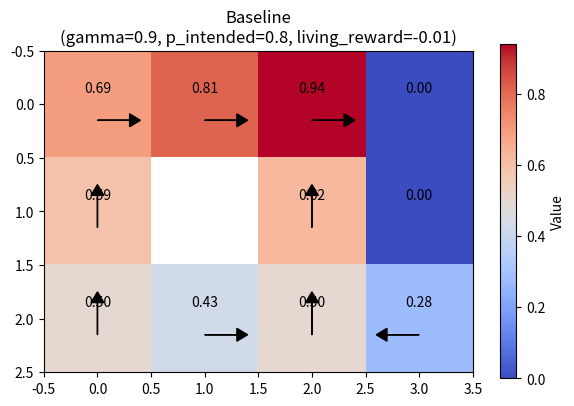
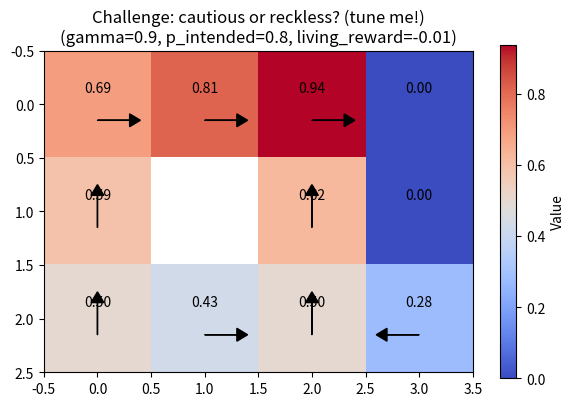

Recreate these plots in Python, in order.
import numpy as np
import matplotlib.pyplot as plt

# Grid world setup: 3 rows x 4 cols
rows, cols = 3, 4

# Special states
invalid = (1, 1)   # wall / obstacle
trap = (1, 3)      # negative terminal
goal = (0, 3)      # positive terminal

theta = 0.0001     # convergence threshold
actions = [(-1, 0), (1, 0), (0, -1), (0, 1)]  # up, down, left, right
action_names = {(-1, 0): "up", (1, 0): "down", (0, -1): "left", (0, 1): "right"}
arrow = {(-1, 0): (0, -0.3), (1, 0): (0, 0.3), (0, -1): (-0.3, 0), (0, 1): (0.3, 0)}


def is_valid(state):
    r, c = state
    if r < 0 or r >= rows or c < 0 or c >= cols:
        return False
    if (r, c) == invalid:
        return False
    return True


def move(state, action):
    """Apply a single deterministic move, staying put if blocked."""
    r, c = state
    dr, dc = action
    new_state = (r + dr, c + dc)
    if not is_valid(new_state):
        new_state = state  # bump into wall / boundary -> stay
    return new_state


def perpendicular(action):
    """The two actions 90 degrees to the left and right of `action`."""
    dr, dc = action
    return [(-dc, dr), (dc, -dr)]


def get_transitions(state, action, p_intended, p_side):
    """Stochastic transition: list of (probability, next_state)."""
    left, right = perpendicular(action)
    candidates = [
        (p_intended, action),
        (p_side, left),
        (p_side, right),
    ]
    transitions = {}
    for prob, a in candidates:
        ns = move(state, a)
        transitions[ns] = transitions.get(ns, 0.0) + prob
    return [(prob, ns) for ns, prob in transitions.items()]


def bellman_update(V, R, gamma, p_intended, p_side):
    new_V = np.copy(V)
    for r in range(rows):
        for c in range(cols):
            if (r, c) in [goal, trap, invalid]:
                continue
            q_values = []
            for a in actions:
                q = 0.0
                for prob, (nr, nc) in get_transitions((r, c), a, p_intended, p_side):
                    q += prob * (R[nr, nc] + gamma * V[nr, nc])
                q_values.append(q)
            new_V[r, c] = max(q_values)
    return new_V


def extract_policy(V, R, gamma, p_intended, p_side):
    policy = {}
    for r in range(rows):
        for c in range(cols):
            if (r, c) in [goal, trap, invalid]:
                continue
            best_a, best_q = None, -np.inf
            for a in actions:
                q = 0.0
                for prob, (nr, nc) in get_transitions((r, c), a, p_intended, p_side):
                    q += prob * (R[nr, nc] + gamma * V[nr, nc])
                if q > best_q:
                    best_q, best_a = q, a
            policy[(r, c)] = best_a
    return policy


def run_experiment(gamma, p_intended, p_side, living_reward, label="", plot=True):
    """Run value iteration with the given parameters and return (V, policy)."""
    R = np.full((rows, cols), living_reward)
    R[trap] = -1
    R[goal] = 1
    R[invalid] = np.nan

    V = np.zeros((rows, cols))
    V[invalid] = np.nan
    iteration = 0

    while True:
        new_V = bellman_update(V, R, gamma, p_intended, p_side)
        delta = np.nanmax(np.abs(new_V - V))
        V = new_V
        iteration += 1
        if delta < theta:
            break

    policy = extract_policy(V, R, gamma, p_intended, p_side)

    print(f"\n=== {label} ===")
    print(f"gamma={gamma}, p_intended={p_intended}, p_side={p_side}, "
          f"living_reward={living_reward} -> converged in {iteration} iterations")
    print(np.round(V, 3))

    print("\nGreedy policy:")
    for r in range(rows):
        row_str = []
        for c in range(cols):
            if (r, c) == goal:
                row_str.append("GOAL")
            elif (r, c) == trap:
                row_str.append("TRAP")
            elif (r, c) == invalid:
                row_str.append("####")
            else:
                row_str.append(f"{action_names[policy[(r, c)]]:>5}")
        print(" ".join(f"{s:>5}" for s in row_str))

    if plot:
        plt.figure(figsize=(6, 4))
        plt.title(f"{label}\n(gamma={gamma}, p_intended={p_intended}, living_reward={living_reward})")
        im = plt.imshow(V, cmap="coolwarm", interpolation="nearest")

        for r in range(rows):
            for c in range(cols):
                if np.isnan(V[r, c]):
                    continue
                plt.text(c, r - 0.15, f"{V[r, c]:.2f}", ha='center', va='center', color='black')
                if (r, c) in policy:
                    dx, dy = arrow[policy[(r, c)]]
                    plt.arrow(c, r + 0.15, dx, dy, head_width=0.12, head_length=0.1,
                              fc='black', ec='black')

        plt.colorbar(im, label="Value")
        plt.tight_layout()

    return V, policy


# ---------------------------------------------------------------------------
# Experimental settings
# ---------------------------------------------------------------------------
experiments = [
    # Baseline
    dict(gamma=0.9, p_intended=0.8, p_side=0.1, living_reward=-0.01,
         label="Baseline"),

     # 1. Discount factor variations
   # dict(gamma=0.5, p_intended=0.8, p_side=0.1, living_reward=-0.01,
   #      label="Myopic agent (gamma=0.5)"),
   # dict(gamma=0.99, p_intended=0.8, p_side=0.1, living_reward=-0.01,
   #      label="Far-sighted agent (gamma=0.99)"),
   # dict(gamma=0.1, p_intended=0.8, p_side=0.1, living_reward=-0.01,
   #      label="Very myopic agent (gamma=0.1)"),
 
    # 2. Stochasticity level variations
  #  dict(gamma=0.9, p_intended=1.0, p_side=0.0, living_reward=-0.01,
  #       label="Deterministic transitions"),
  #  dict(gamma=0.9, p_intended=0.6, p_side=0.2, living_reward=-0.01,
  #       label="High stochasticity"),
  #  dict(gamma=0.9, p_intended=0.34, p_side=0.33, living_reward=-0.01,
  #       label="Near-random transitions"),

    # 3. Living reward variations
 #   dict(gamma=0.9, p_intended=0.8, p_side=0.1, living_reward=-0.04,
 #        label="Low living cost"),
 #   dict(gamma=0.9, p_intended=0.8, p_side=0.1, living_reward=-2.0,
 #            label="High cost"),
 #   dict(gamma=0.9, p_intended=0.8, p_side=0.1, living_reward=0.0,
 #        label="No living cost"),

     # 4. Challenge: "The Risky Shortcut"
    # The trap sits next to the only short path to the goal.
    # You must find settings where the agent (a) avoids it via detour
    # and (b) risks walking past it. No single parameter alone determines this —
    # it's the interaction of p_side, gamma, living_reward, and reward magnitudes.
    dict(gamma=0.9, p_intended=0.8, p_side=0.1, living_reward=-0.01,
         label="Challenge: cautious or reckless? (tune me!)"),


]

# ---------------------------------------------------------------------------
# CHALLENGE 
# ---------------------------------------------------------------------------
# Using the SAME grid (trap adjacent to the shortest path to goal), find two
# distinct parameter settings such that:
#
#   (A) The optimal policy takes the LONG way around the trap
#       (high risk-aversion regime)
#   (B) The optimal policy walks directly past/near the trap to save time
#       (risk-tolerant regime)
#
# You may change: gamma, p_intended/p_side, living_reward, and reward
# magnitudes for goal/trap (edit run_experiment's R assignment if needed).
#
# Questions to answer in your write-up:
#   1. Which single parameter had the LARGEST effect on switching between
#      (A) and (B)? Why does that make sense mathematically in the Bellman
#      equation?
#   2. Can you find a setting where changing gamma ALONE flips the policy,
#      holding p_side and living_reward fixed? What does that tell you about
#      how discounting affects risk sensitivity in stochastic environments?
#   3. What happens if p_side is very high (e.g., 0.3) but living_reward is
#      very negative (e.g., -5.0)? Which effect wins, and why might that be
#      counter-intuitive?
# ---------------------------------------------------------------------------



if __name__ == "__main__":
    results = {}
    for exp in experiments:
        exp = dict(exp)  # shallow copy so we don't mutate the list
        label = exp.pop("label")
        results[label] = run_experiment(label=label, **exp)

    plt.show()
